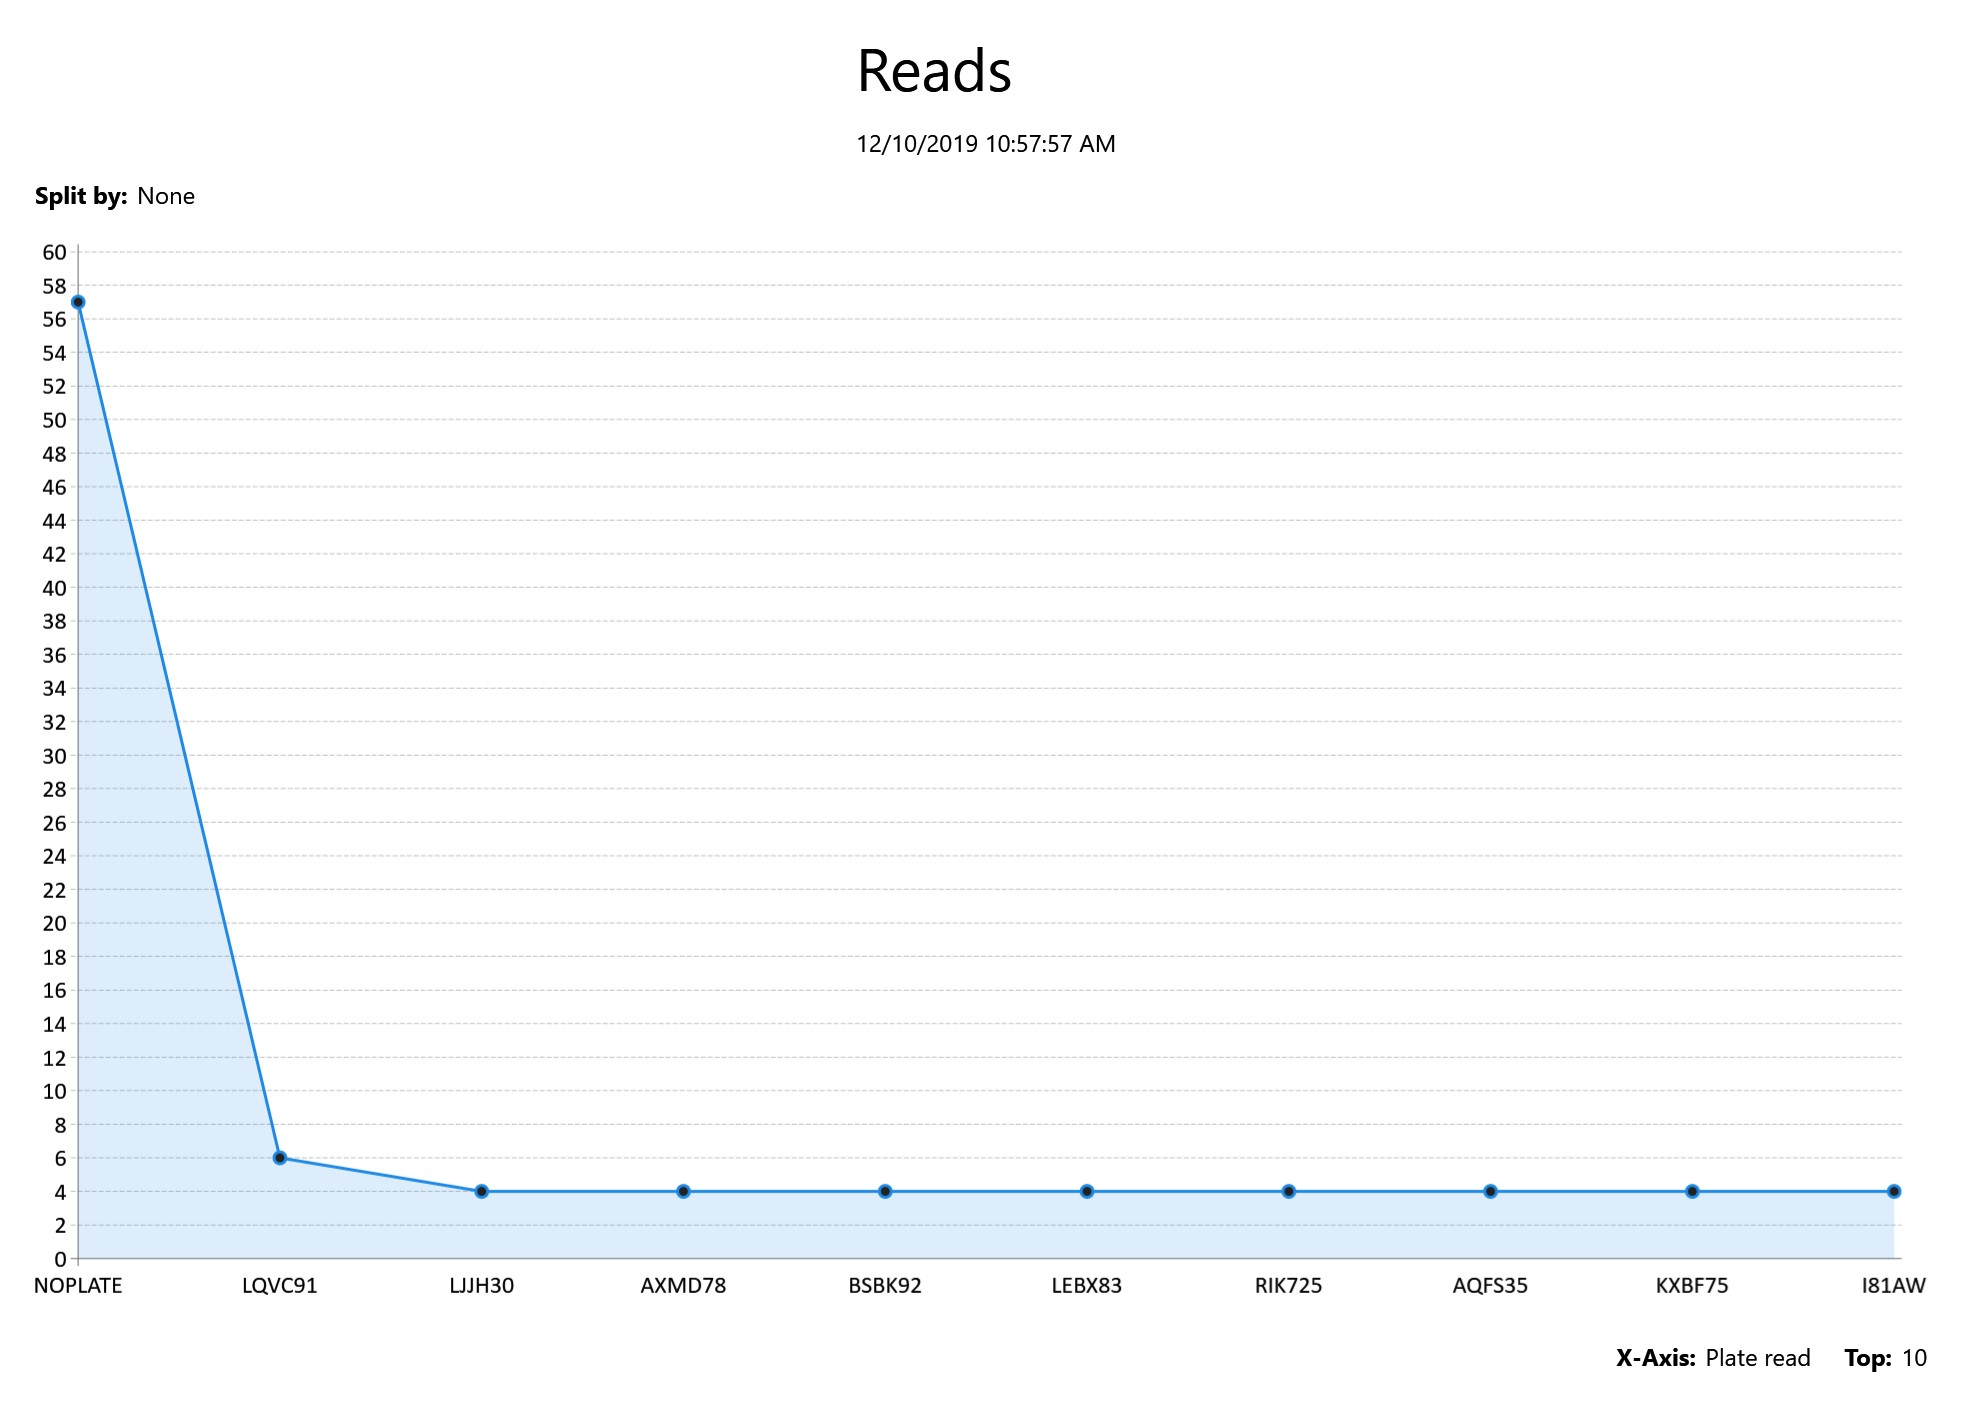

Data behind this chart, as committed beside it:
Plate read, Plate image, Context image, Address, Patroller, LPR unit, User, Event timestamp, Rule, Manual capture, Device
HHVP04, C:\Users\gerardo\Documents\Image0-0 (68)…, C:\Users\gerardo\Documents\Image1-0 (68)…, , , SHARPXS0865, , 12/6/2019 6:01:26 AM, , No, PG2 SE (Center) Entry
B20Q, C:\Users\gerardo\Documents\Image0-1 (38)…, C:\Users\gerardo\Documents\Image1-1 (68)…, , , SHARPXS0865, , 12/6/2019 6:05:49 AM, , No, PG2 SE (Center) Entry
IZUZ22, C:\Users\gerardo\Documents\Image0-2 (40)…, C:\Users\gerardo\Documents\Image1-2 (68)…, , , SHARPXS0865, , 12/6/2019 6:10:29 AM, , No, PG2 SE (Center) Entry
JRTE69, C:\Users\gerardo\Documents\Image0-3 (37)…, C:\Users\gerardo\Documents\Image1-3 (68)…, , , SHARPXS0822, , 12/6/2019 6:17:11 AM, , No, PG2 NW Entry
IYWM36, C:\Users\gerardo\Documents\Image0-4 (37)…, C:\Users\gerardo\Documents\Image1-4 (68)…, , , SHARPXS0822, , 12/6/2019 6:19:32 AM, , No, PG2 NW Entry
ICRC79, C:\Users\gerardo\Documents\Image0-5 (39)…, C:\Users\gerardo\Documents\Image1-5 (68)…, , , SHARPXS0822, , 12/6/2019 6:20:31 AM, , No, PG2 NW Entry
JRTE69, C:\Users\gerardo\Documents\Image0-6 (34)…, C:\Users\gerardo\Documents\Image1-6 (68)…, , , SHARPXS0866, , 12/6/2019 6:21:52 AM, , No, PG2 SE Exit
LNPG16, C:\Users\gerardo\Documents\Image0-7 (37)…, C:\Users\gerardo\Documents\Image1-7 (68)…, , , SHARPXS0865, , 12/6/2019 6:29:56 AM, , No, PG2 SE (Center) Entry
HDUC51, C:\Users\gerardo\Documents\Image0-8 (34)…, C:\Users\gerardo\Documents\Image1-8 (68)…, , , SHARPXS0865, , 12/6/2019 6:32:03 AM, , No, PG2 SE (Center) Entry
BNDX82, C:\Users\gerardo\Documents\Image0-9 (36)…, C:\Users\gerardo\Documents\Image1-9 (68)…, , , SHARPXS0865, , 12/6/2019 6:34:25 AM, , No, PG2 SE (Center) Entry
EMFM95, C:\Users\gerardo\Documents\Image0-10 (33…, C:\Users\gerardo\Documents\Image1-10 (68…, , , SHARPXS0865, , 12/6/2019 6:42:35 AM, , No, PG2 SE (Center) Entry
YN554, C:\Users\gerardo\Documents\Image0-11 (34…, C:\Users\gerardo\Documents\Image1-11 (68…, , , SHARPXS0822, , 12/6/2019 6:44:00 AM, , No, PG2 NW Entry
CQWF79, C:\Users\gerardo\Documents\Image0-12 (34…, C:\Users\gerardo\Documents\Image1-12 (67…, , , SHARPXS0865, , 12/6/2019 6:44:40 AM, , No, PG2 SE (Center) Entry
KAVL77, C:\Users\gerardo\Documents\Image0-13 (37…, C:\Users\gerardo\Documents\Image1-13 (67…, , , SHARPXS0822, , 12/6/2019 6:46:16 AM, , No, PG2 NW Entry
054TLS, C:\Users\gerardo\Documents\Image0-14 (37…, C:\Users\gerardo\Documents\Image1-14 (67…, , , SHARPXS0865, , 12/6/2019 6:46:30 AM, , No, PG2 SE (Center) Entry
YJ790, C:\Users\gerardo\Documents\Image0-15 (35…, C:\Users\gerardo\Documents\Image1-15 (67…, , , SHARPXS0865, , 12/6/2019 6:47:01 AM, , No, PG2 SE (Center) Entry
HVDM65, C:\Users\gerardo\Documents\Image0-16 (35…, C:\Users\gerardo\Documents\Image1-16 (67…, , , SHARPXS0865, , 12/6/2019 6:47:03 AM, , No, PG2 SE Entry
YN554, C:\Users\gerardo\Documents\Image0-17 (34…, C:\Users\gerardo\Documents\Image1-17 (67…, , , SHARPXS0866, , 12/6/2019 6:47:05 AM, , No, PG2 SE Exit
WIW4U, C:\Users\gerardo\Documents\Image0-18 (38…, C:\Users\gerardo\Documents\Image1-18 (67…, , , SHARPXS0865, , 12/6/2019 6:47:37 AM, , No, PG2 SE (Center) Entry
KAVL77, C:\Users\gerardo\Documents\Image0-19 (34…, C:\Users\gerardo\Documents\Image1-19 (67…, , , SHARPXS0821, , 12/6/2019 6:49:12 AM, , No, PG2 NW (Center) Exit
LBUV34, C:\Users\gerardo\Documents\Image0-20 (37…, C:\Users\gerardo\Documents\Image1-20 (67…, , , SHARPXS0865, , 12/6/2019 6:51:26 AM, , No, PG2 SE (Center) Entry
APXB64, C:\Users\gerardo\Documents\Image0-21 (34…, C:\Users\gerardo\Documents\Image1-21 (67…, , , SHARPXS0865, , 12/6/2019 6:51:37 AM, , No, PG2 SE (Center) Entry
KSWE29, C:\Users\gerardo\Documents\Image0-22 (38…, C:\Users\gerardo\Documents\Image1-22 (67…, , , SHARPXS0865, , 12/6/2019 6:53:25 AM, , No, PG2 SE (Center) Entry
JNKG01, C:\Users\gerardo\Documents\Image0-23 (34…, C:\Users\gerardo\Documents\Image1-23 (67…, , , SHARPXS0865, , 12/6/2019 6:57:44 AM, , No, PG2 SE (Center) Entry
JIQI16, C:\Users\gerardo\Documents\Image0-24 (34…, C:\Users\gerardo\Documents\Image1-24 (67…, , , SHARPXS0865, , 12/6/2019 6:58:57 AM, , No, PG2 SE (Center) Entry
DQKK30, C:\Users\gerardo\Documents\Image0-25 (32…, C:\Users\gerardo\Documents\Image1-25 (67…, , , SHARPXS0822, , 12/6/2019 6:59:01 AM, , No, PG2 NW Entry
LEJI03, C:\Users\gerardo\Documents\Image0-26 (35…, C:\Users\gerardo\Documents\Image1-26 (67…, , , SHARPXS0865, , 12/6/2019 7:01:24 AM, , No, PG2 SE (Center) Entry
YJ790, C:\Users\gerardo\Documents\Image0-27 (37…, C:\Users\gerardo\Documents\Image1-27 (67…, , , SHARPXS0821, , 12/6/2019 7:01:44 AM, , No, PG2 NW (Center) Exit
HHHR92, C:\Users\gerardo\Documents\Image0-28 (34…, C:\Users\gerardo\Documents\Image1-28 (67…, , , SHARPXS0865, , 12/6/2019 7:04:13 AM, , No, PG2 SE (Center) Entry
GUXW14, C:\Users\gerardo\Documents\Image0-29 (34…, C:\Users\gerardo\Documents\Image1-29 (67…, , , SHARPXS0865, , 12/6/2019 7:05:46 AM, , No, PG2 SE (Center) Entry
IFMB27, C:\Users\gerardo\Documents\Image0-30 (33…, C:\Users\gerardo\Documents\Image1-30 (67…, , , SHARPXS0822, , 12/6/2019 7:13:31 AM, , No, PG2 NW Entry
LJJH30, C:\Users\gerardo\Documents\Image0-31 (36…, C:\Users\gerardo\Documents\Image1-31 (67…, , , SHARPXS0865, , 12/6/2019 7:17:56 AM, , No, PG2 SE (Center) Entry
EBVV93, C:\Users\gerardo\Documents\Image0-32 (38…, C:\Users\gerardo\Documents\Image1-32 (66…, , , SHARPXS0865, , 12/6/2019 7:18:52 AM, , No, PG2 SE (Center) Entry
L16IU, C:\Users\gerardo\Documents\Image0-33 (36…, C:\Users\gerardo\Documents\Image1-33 (66…, , , SHARPXS0865, , 12/6/2019 7:19:02 AM, , No, PG2 SE Entry
LZEY79, C:\Users\gerardo\Documents\Image0-34 (36…, C:\Users\gerardo\Documents\Image1-34 (65…, , , SHARPXS0822, , 12/6/2019 7:19:03 AM, , No, PG2 NW Entry
LQTJ19, C:\Users\gerardo\Documents\Image0-35 (37…, C:\Users\gerardo\Documents\Image1-35 (65…, , , SHARPXS0865, , 12/6/2019 7:19:29 AM, , No, PG2 SE (Center) Entry
JFVW97, C:\Users\gerardo\Documents\Image0-36 (33…, C:\Users\gerardo\Documents\Image1-36 (65…, , , SHARPXS0822, , 12/6/2019 7:19:37 AM, , No, PG2 NW Entry
HWWN21, C:\Users\gerardo\Documents\Image0-37 (35…, C:\Users\gerardo\Documents\Image1-37 (65…, , , SHARPXS0821, , 12/6/2019 7:19:40 AM, , No, PG2 NW (Center) Exit
ITES76, C:\Users\gerardo\Documents\Image0-38 (35…, C:\Users\gerardo\Documents\Image1-38 (65…, , , SHARPXS0865, , 12/6/2019 7:20:58 AM, , No, PG2 SE (Center) Entry
GDDW20, C:\Users\gerardo\Documents\Image0-39 (33…, C:\Users\gerardo\Documents\Image1-39 (65…, , , SHARPXS0865, , 12/6/2019 7:21:31 AM, , No, PG2 SE (Center) Entry
DKNQ84, C:\Users\gerardo\Documents\Image0-40 (38…, C:\Users\gerardo\Documents\Image1-40 (65…, , , SHARPXS0865, , 12/6/2019 7:22:08 AM, , No, PG2 SE (Center) Entry
EAAU56, C:\Users\gerardo\Documents\Image0-41 (34…, C:\Users\gerardo\Documents\Image1-41 (65…, , , SHARPXS0822, , 12/6/2019 7:22:34 AM, , No, PG2 NW Entry
GMKB80, C:\Users\gerardo\Documents\Image0-42 (34…, C:\Users\gerardo\Documents\Image1-42 (65…, , , SHARPXS0865, , 12/6/2019 7:23:04 AM, , No, PG2 SE (Center) Entry
HPFA70, C:\Users\gerardo\Documents\Image0-43 (37…, C:\Users\gerardo\Documents\Image1-43 (65…, , , SHARPXS0865, , 12/6/2019 7:24:30 AM, , No, PG2 SE Entry
I71AV, C:\Users\gerardo\Documents\Image0-44 (36…, C:\Users\gerardo\Documents\Image1-44 (64…, , , SHARPXS0866, , 12/6/2019 7:24:57 AM, , No, PG2 SE Exit
KVTC92, C:\Users\gerardo\Documents\Image0-45 (38…, C:\Users\gerardo\Documents\Image1-45 (64…, , , SHARPXS0822, , 12/6/2019 7:29:20 AM, , No, PG2 NW Entry
BVAE40, C:\Users\gerardo\Documents\Image0-46 (37…, C:\Users\gerardo\Documents\Image1-46 (64…, , , SHARPXS0865, , 12/6/2019 7:29:25 AM, , No, PG2 SE (Center) Entry
NOPLATE, C:\Users\gerardo\Documents\Image0-47 (32…, C:\Users\gerardo\Documents\Image1-47 (62…, , , SHARPXS0865, , 12/6/2019 7:29:43 AM, , No, PG2 SE Entry
DQPT88, C:\Users\gerardo\Documents\Image0-48 (34…, C:\Users\gerardo\Documents\Image1-48 (62…, , , SHARPXS0865, , 12/6/2019 7:29:45 AM, , No, PG2 SE (Center) Entry
KNQR99, C:\Users\gerardo\Documents\Image0-49 (35…, C:\Users\gerardo\Documents\Image1-49 (62…, , , SHARPXS0822, , 12/6/2019 7:29:54 AM, , No, PG2 NW Entry
DUUC96, C:\Users\gerardo\Documents\Image0-50 (36…, C:\Users\gerardo\Documents\Image1-50 (62…, , , SHARPXS0865, , 12/6/2019 7:30:17 AM, , No, PG2 SE (Center) Entry
NOPLATE, C:\Users\gerardo\Documents\Image0-47 (32…, C:\Users\gerardo\Documents\Image1-51 (62…, , , SHARPXS0865, , 12/6/2019 7:30:49 AM, , No, PG2 SE Entry
ALKQ78, C:\Users\gerardo\Documents\Image0-52 (35…, C:\Users\gerardo\Documents\Image1-52 (62…, , , SHARPXS0865, , 12/6/2019 7:30:50 AM, , No, PG2 SE (Center) Entry
013TAI, C:\Users\gerardo\Documents\Image0-53 (34…, C:\Users\gerardo\Documents\Image1-53 (62…, , , SHARPXS0865, , 12/6/2019 7:30:54 AM, , No, PG2 SE (Center) Entry
NCEV68, C:\Users\gerardo\Documents\Image0-54 (37…, C:\Users\gerardo\Documents\Image1-54 (60…, , , SHARPXS0865, , 12/6/2019 7:31:19 AM, , No, PG2 SE (Center) Entry
IFNL27, C:\Users\gerardo\Documents\Image0-55 (37…, C:\Users\gerardo\Documents\Image1-55 (60…, , , SHARPXS0865, , 12/6/2019 7:32:44 AM, , No, PG2 SE (Center) Entry
GXJT43, C:\Users\gerardo\Documents\Image0-56 (36…, C:\Users\gerardo\Documents\Image1-56 (60…, , , SHARPXS0865, , 12/6/2019 7:36:42 AM, , No, PG2 SE (Center) Entry
CNGU68, C:\Users\gerardo\Documents\Image0-57 (37…, C:\Users\gerardo\Documents\Image1-57 (60…, , , SHARPXS0822, , 12/6/2019 7:38:07 AM, , No, PG2 NW Entry
IFLQ56, C:\Users\gerardo\Documents\Image0-58 (37…, C:\Users\gerardo\Documents\Image1-58 (60…, , , SHARPXS0865, , 12/6/2019 7:38:29 AM, , No, PG2 SE (Center) Entry
JGVR37, C:\Users\gerardo\Documents\Image0-59 (37…, C:\Users\gerardo\Documents\Image1-59 (60…, , , SHARPXS0865, , 12/6/2019 7:39:03 AM, , No, PG2 SE (Center) Entry
... 2,242 more rows
